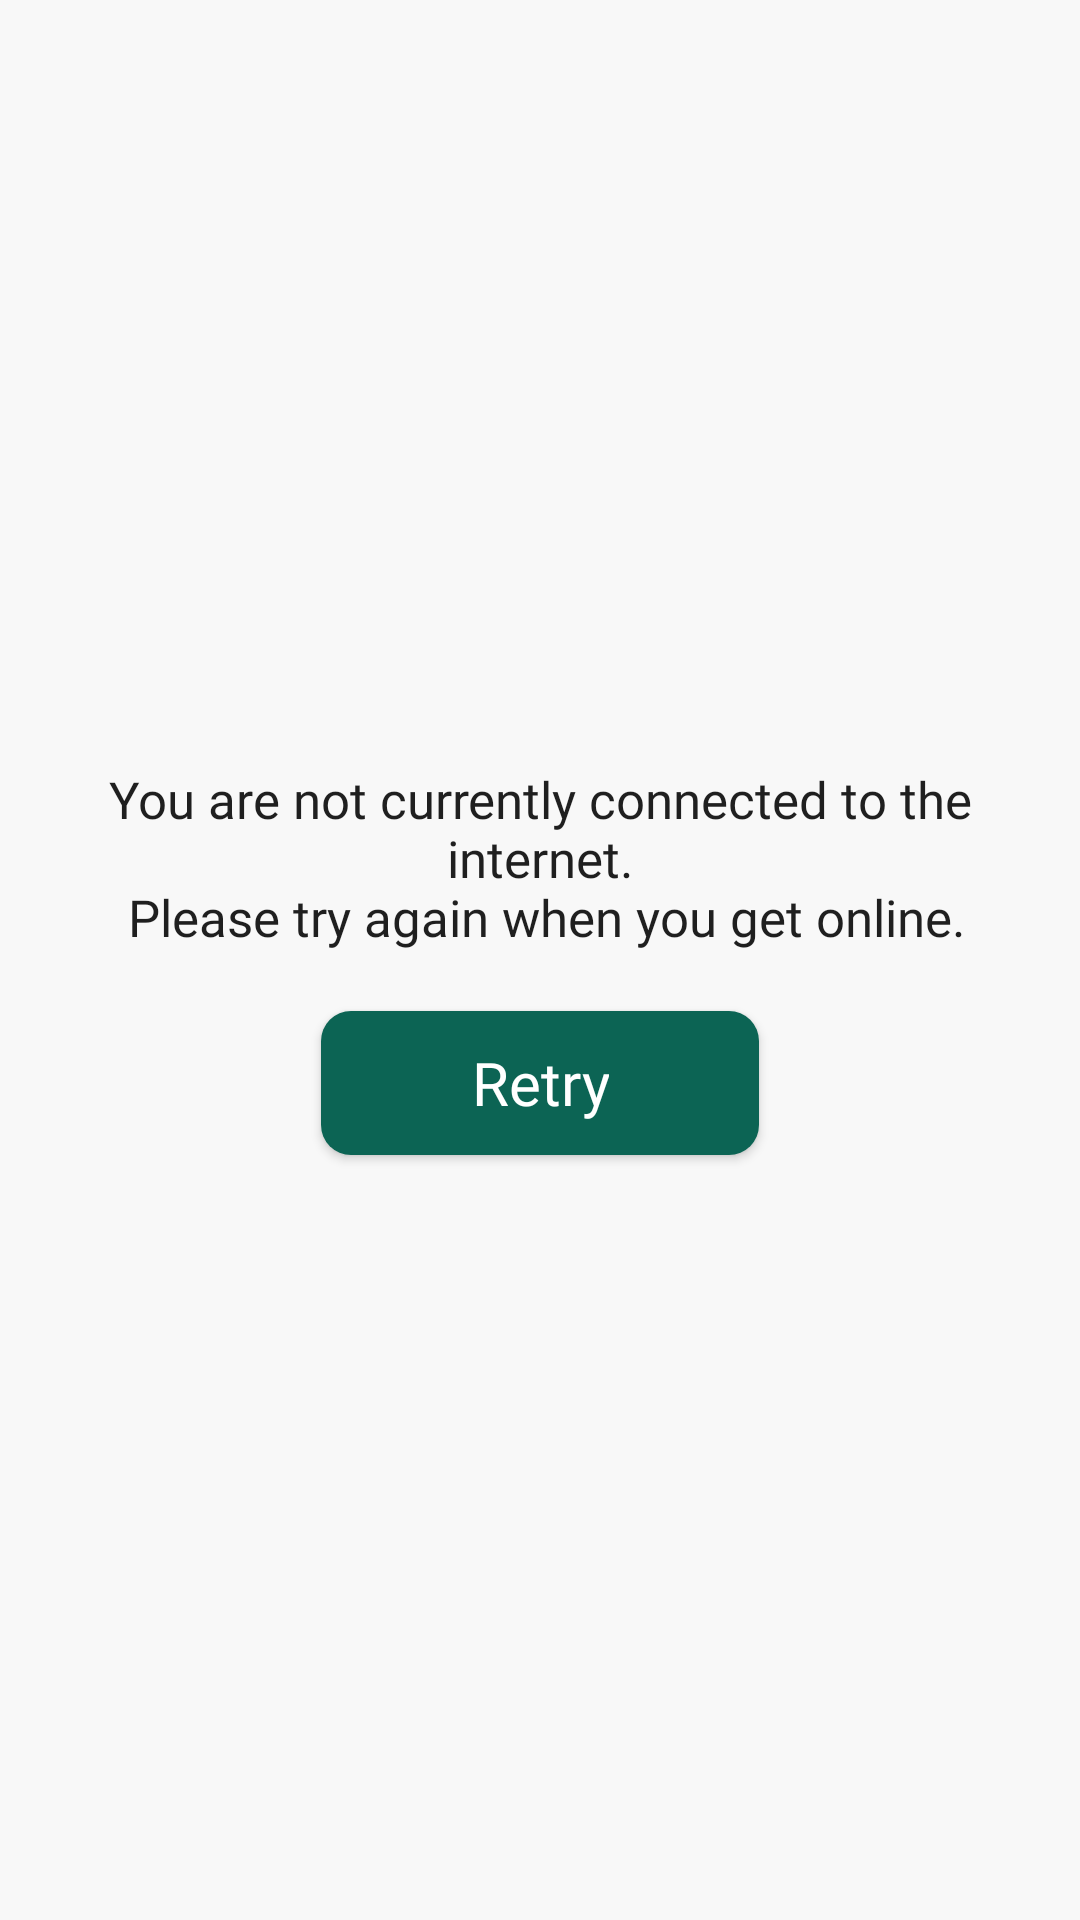

Layout XML and referenced resources for this Android screen:
<!-- AndroidManifest.xml: application theme Theme.Nuai -->
<!-- res/layout/layout_no_internet.xml -->
<?xml version="1.0" encoding="utf-8"?>
<layout xmlns:android="http://schemas.android.com/apk/res/android"
    xmlns:app="http://schemas.android.com/apk/res-auto">

    <data>

        <variable
            name="onClickListener"
            type="android.view.View.OnClickListener" />
    </data>


    <androidx.constraintlayout.widget.ConstraintLayout
        android:layout_width="match_parent"
        android:layout_height="match_parent"
        android:background="@color/background_color"
        android:gravity="center"
        android:orientation="vertical"
        android:padding="@dimen/dp_20">

        <androidx.appcompat.widget.AppCompatTextView
            android:id="@+id/txt_message"
            style="@style/TextViewStyleLight"
            android:layout_width="match_parent"
            android:layout_height="wrap_content"
            android:gravity="center"
            android:text="@string/error_message_no_network"
            android:textAlignment="center"
            app:layout_constraintBottom_toTopOf="@+id/btn_retry"
            app:layout_constraintEnd_toEndOf="parent"
            app:layout_constraintStart_toStartOf="parent"
            app:layout_constraintTop_toTopOf="parent"
            app:layout_constraintVertical_chainStyle="packed" />

        <androidx.appcompat.widget.AppCompatButton
            android:id="@+id/btn_retry"
            style="@style/TextViewStyleRegular"
            android:layout_width="wrap_content"
            android:layout_height="wrap_content"
            android:layout_marginTop="@dimen/dp_20"
            android:background="@drawable/rc_theme_c10"
            android:onClick="@{onClickListener}"
            android:paddingHorizontal="@dimen/dp_50"
            android:text="@string/retry"
            android:textColor="@color/white"
            android:textSize="@dimen/sp_20"
            app:layout_constraintBottom_toBottomOf="parent"
            app:layout_constraintEnd_toEndOf="parent"
            app:layout_constraintStart_toStartOf="parent"
            app:layout_constraintTop_toBottomOf="@+id/txt_message" />

    </androidx.constraintlayout.widget.ConstraintLayout>


</layout>
<!-- resources referenced by this layout -->
<resources>
  <color name="background_color">#F8F8F8</color>
  <color name="white">#FFFFFFFF</color>
  <dimen name="dp_20">20dp</dimen>
  <dimen name="dp_50">50dp</dimen>
  <dimen name="sp_20">20sp</dimen>
  <!-- drawable rc_theme_c10 (drawable) -->
  <?xml version="1.0" encoding="utf-8"?>
  <shape xmlns:android="http://schemas.android.com/apk/res/android">
      <solid android:color="@color/theme_color" />
      <corners android:radius="@dimen/dp_10" />
  </shape>
  <string name="error_message_no_network">You are not currently connected to the internet.\n Please try again when you get online.</string>
  <string name="retry">Retry</string>
  <style name="TextViewStyleLight" parent="TextStyle">
          <item name="android:fontFamily">@font/switzer_light</item>
      </style>
  <style name="TextViewStyleRegular" parent="TextStyle">
          <item name="android:fontFamily">@font/switzer_regular</item>
      </style>
  <style name="Theme.Nuai" parent="Theme.MaterialComponents.DayNight.DarkActionBar">
          
          <item name="colorPrimary">@color/white</item>
          <item name="colorPrimaryVariant">@color/white</item>
          <item name="colorOnPrimary">@color/white</item>
          
          <item name="colorSecondary">@color/black</item>
          <item name="colorSecondaryVariant">@color/black</item>
          <item name="colorOnSecondary">@color/black</item>
          
          <item name="android:statusBarColor">@android:color/transparent</item>
          <item name="android:windowLightStatusBar">true</item>
  
          
      </style>
  <color name="theme_color">#0C6454</color>
  <dimen name="dp_10">10dp</dimen>
  <style name="TextStyle">
          <item name="android:layout_width">wrap_content</item>
          <item name="android:layout_height">wrap_content</item>
          <item name="android:textColor">@color/primary_text_color</item>
          <item name="android:textAllCaps">false</item>
          <item name="android:textSize">@dimen/sp_17</item>
      </style>
  <color name="black">#FF000000</color>
  <color name="primary_text_color">#1F1F1F</color>
  <dimen name="sp_17">17sp</dimen>
</resources>
